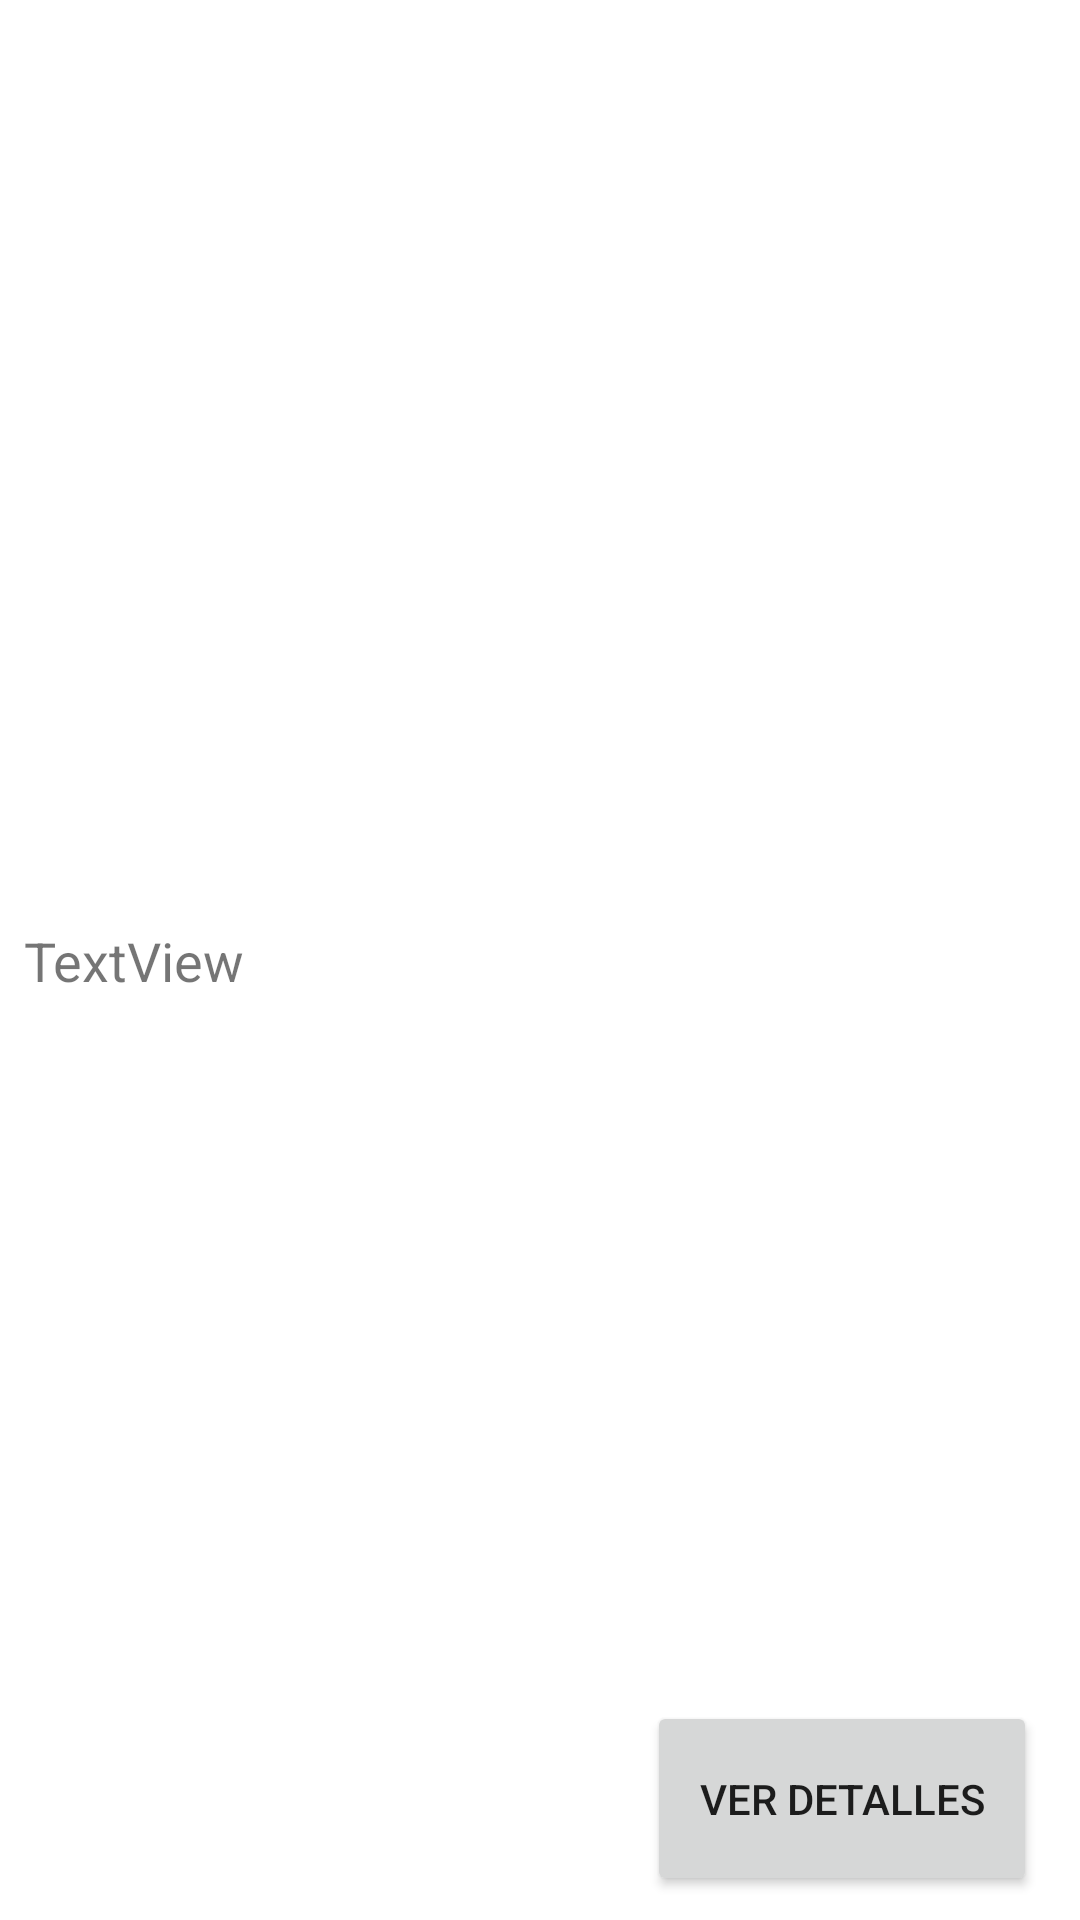

This screen was rendered from an Android layout file. Write that file and the resources it references.
<!-- AndroidManifest.xml: application theme Theme.Arce -->
<!-- res/layout/shopping_history_item.xml -->
<?xml version="1.0" encoding="utf-8"?>
<androidx.constraintlayout.widget.ConstraintLayout xmlns:android="http://schemas.android.com/apk/res/android"
    xmlns:app="http://schemas.android.com/apk/res-auto"
    xmlns:tools="http://schemas.android.com/tools"
    android:layout_width="match_parent"
    android:layout_height="wrap_content"
    android:minHeight="1dp"
    app:layout_constraintWidth_min="wrap">

    <TextView
        android:id="@+id/purchase_date"
        android:layout_width="wrap_content"
        android:layout_height="wrap_content"
        android:layout_marginStart="8dp"
        android:text="TextView"
        android:textSize="18sp"
        app:layout_constraintBottom_toBottomOf="parent"
        app:layout_constraintStart_toStartOf="parent"
        app:layout_constraintTop_toTopOf="parent" />

    <Button
        android:id="@+id/details_button"
        android:layout_width="130dp"
        android:layout_height="65dp"
        android:layout_marginStart="16dp"
        android:layout_marginTop="8dp"
        android:layout_marginEnd="8dp"
        android:layout_marginBottom="8dp"
        android:minHeight="1dp"
        android:text="@string/details"
        app:layout_constraintBottom_toBottomOf="parent"
        app:layout_constraintEnd_toEndOf="parent"
        app:layout_constraintHorizontal_bias="0.95"
        app:layout_constraintStart_toEndOf="@+id/purchase_date"
        app:layout_constraintTop_toTopOf="parent"
        app:layout_constraintVertical_bias="1.0" />

</androidx.constraintlayout.widget.ConstraintLayout>
<!-- resources referenced by this layout -->
<resources>
  <string name="details">Ver detalles</string>
  <style name="Theme.Arce" parent="Theme.MaterialComponents.DayNight.DarkActionBar">
          
          <item name="colorPrimary">@color/Primario</item>
          <item name="colorPrimaryVariant">@color/purple_700</item>
          <item name="colorOnPrimary">@color/white</item>
          
          <item name="colorSecondary">@color/Secundario</item>
          <item name="colorSecondaryVariant">@color/teal_700</item>
          <item name="colorOnSecondary">@color/black</item>
          
          <item name="android:statusBarColor" tools:targetApi="l">@color/Primario_oscuro</item>
          
      </style>
  <color name="Primario">#083AB0</color>
  <color name="purple_700">#FF3700B3</color>
  <color name="white">#FFFFFFFF</color>
  <color name="Secundario">#FFCC99</color>
  <color name="teal_700">#FF018786</color>
  <color name="black">#FF000000</color>
  <color name="Primario_oscuro">#0B328E</color>
</resources>
